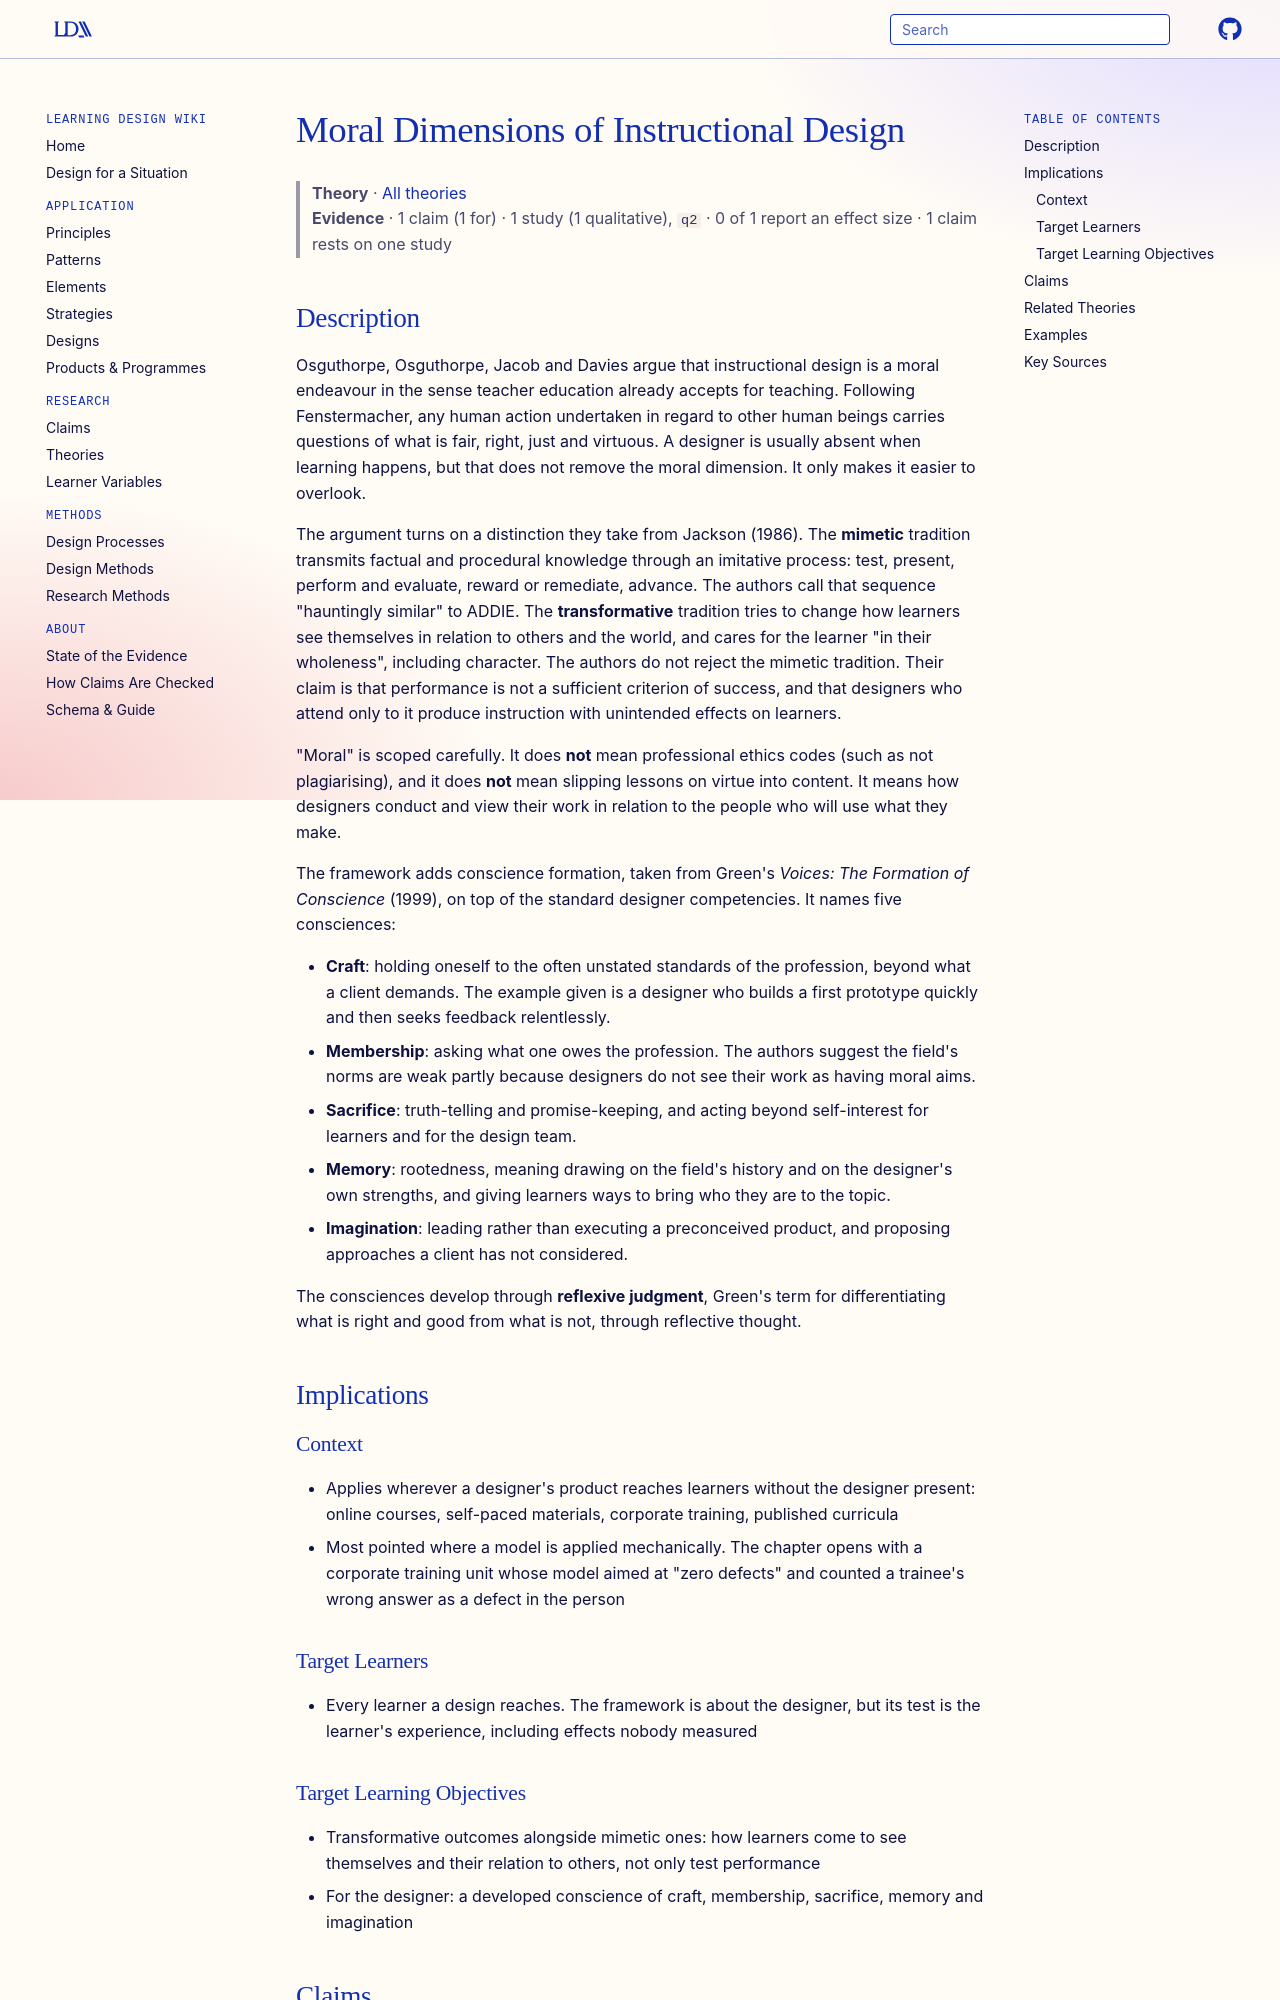

repository: Learning-Design-Alliance/learning-wiki · page: theories/moral-dimensions-of-instructional-design/index.html · generator: mkdocs

---
type: theory
title: Moral Dimensions of Instructional Design
description: Osguthorpe and colleagues' argument that designing instruction is a moral endeavour, and their framework of five designer consciences (craft, membership, sacrifice, memory, imagination) developed through reflexive judgment.
canonical: true
status: review
generated:
  by: claude/unspecified
  at: 2026-09-24
---

# Moral Dimensions of Instructional Design

> **Theory** · [All theories](index.md)
> **Evidence** · 1 claim (1 for) · 1 study (1 qualitative), `q2` · 0 of 1 report an effect size · 1 claim rests on one study

## Description
Osguthorpe, Osguthorpe, Jacob and Davies argue that instructional design is a moral endeavour in the sense teacher education already accepts for teaching. Following Fenstermacher, any human action undertaken in regard to other human beings carries questions of what is fair, right, just and virtuous. A designer is usually absent when learning happens, but that does not remove the moral dimension. It only makes it easier to overlook.

The argument turns on a distinction they take from Jackson (1986). The **mimetic** tradition transmits factual and procedural knowledge through an imitative process: test, present, perform and evaluate, reward or remediate, advance. The authors call that sequence "hauntingly similar" to ADDIE. The **transformative** tradition tries to change how learners see themselves in relation to others and the world, and cares for the learner "in their wholeness", including character. The authors do not reject the mimetic tradition. Their claim is that performance is not a sufficient criterion of success, and that designers who attend only to it produce instruction with unintended effects on learners.

"Moral" is scoped carefully. It does **not** mean professional ethics codes (such as not plagiarising), and it does **not** mean slipping lessons on virtue into content. It means how designers conduct and view their work in relation to the people who will use what they make.

The framework adds conscience formation, taken from Green's *Voices: The Formation of Conscience* (1999), on top of the standard designer competencies. It names five consciences:

- **Craft**: holding oneself to the often unstated standards of the profession, beyond what a client demands. The example given is a designer who builds a first prototype quickly and then seeks feedback relentlessly.
- **Membership**: asking what one owes the profession. The authors suggest the field's norms are weak partly because designers do not see their work as having moral aims.
- **Sacrifice**: truth-telling and promise-keeping, and acting beyond self-interest for learners and for the design team.
- **Memory**: rootedness, meaning drawing on the field's history and on the designer's own strengths, and giving learners ways to bring who they are to the topic.
- **Imagination**: leading rather than executing a preconceived product, and proposing approaches a client has not considered.

The consciences develop through **reflexive judgment**, Green's term for differentiating what is right and good from what is not, through reflective thought.

## Implications

### Context
- Applies wherever a designer's product reaches learners without the designer present: online courses, self-paced materials, corporate training, published curricula
- Most pointed where a model is applied mechanically. The chapter opens with a corporate training unit whose model aimed at "zero defects" and counted a trainee's wrong answer as a defect in the person
